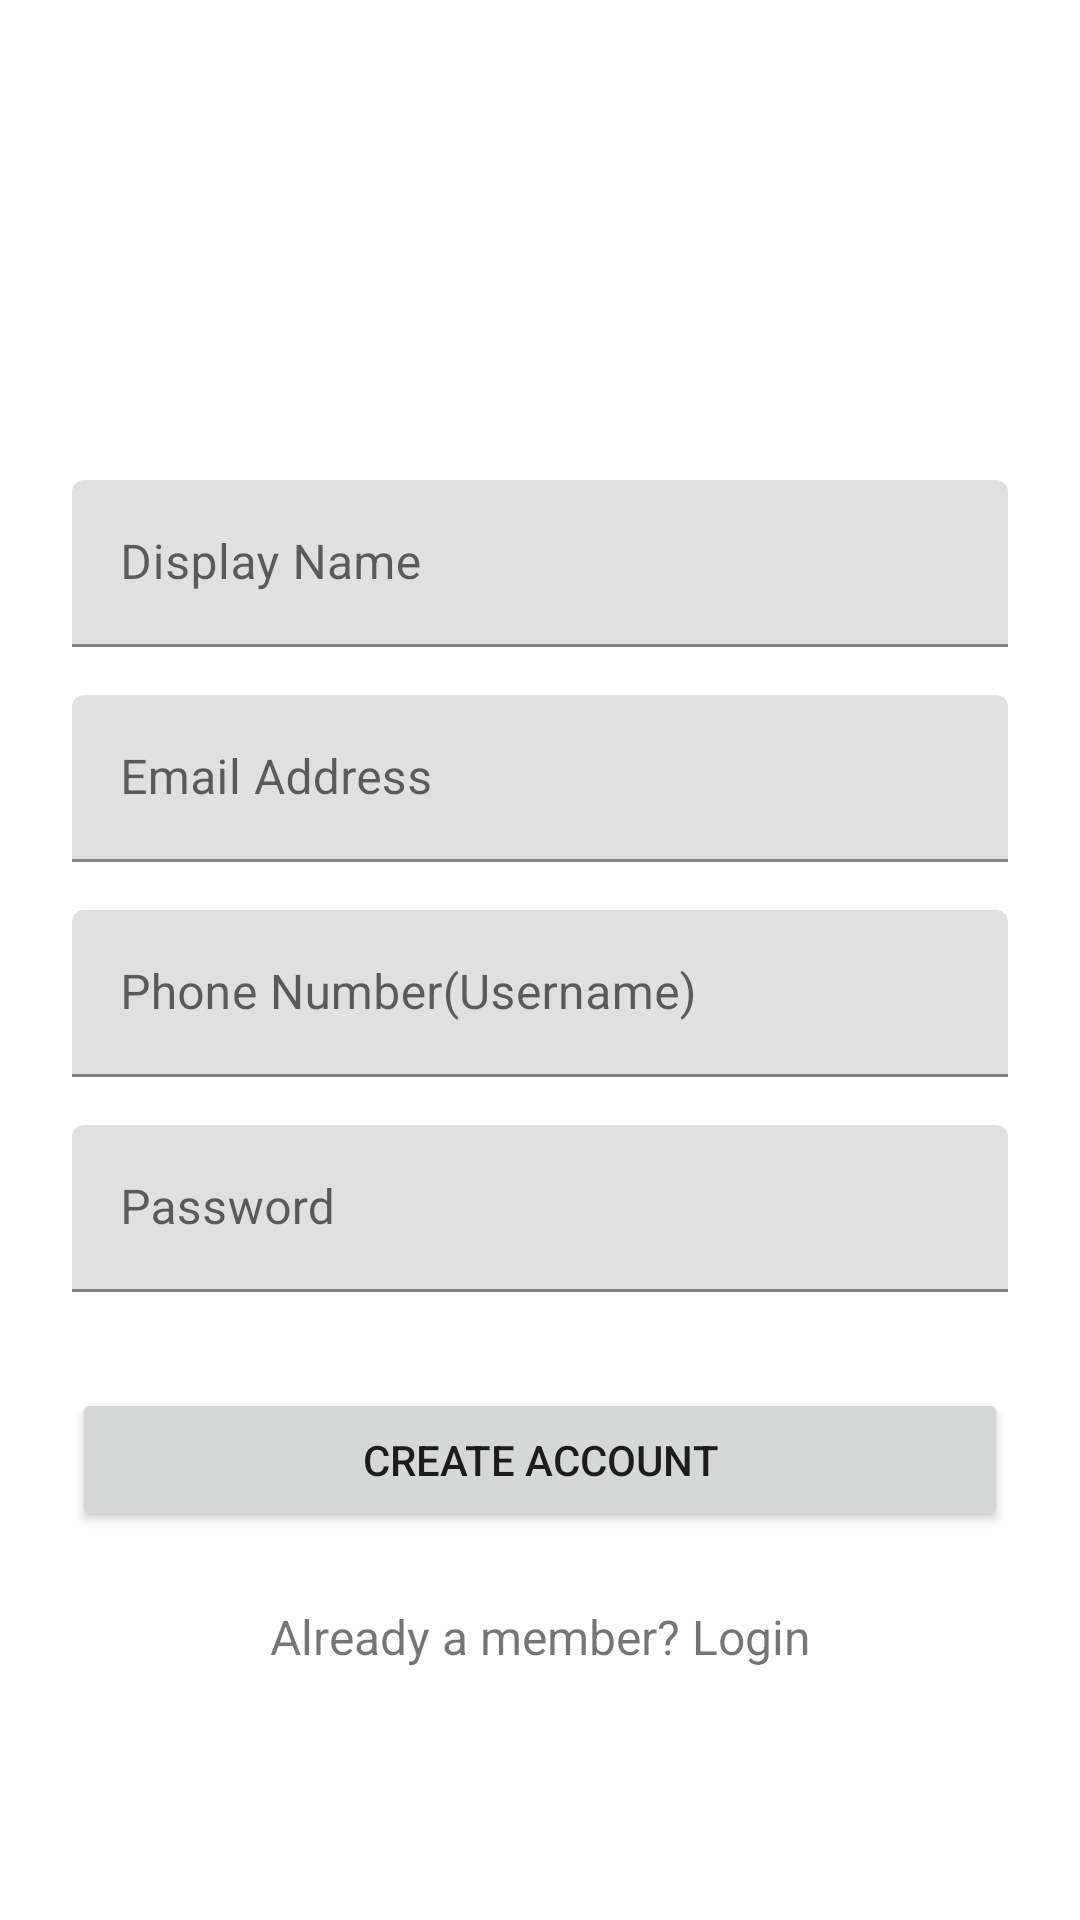

Write the Android layout XML for this screen, with the resource values it uses.
<!-- AndroidManifest.xml: activity theme AppTheme.NoActionBar -->
<!-- res/layout/activity_sign_up.xml -->
<?xml version="1.0" encoding="utf-8"?>
<ScrollView
    xmlns:android="http://schemas.android.com/apk/res/android"
    android:layout_width="fill_parent"
    android:layout_height="fill_parent"
    android:fitsSystemWindows="true">

    <LinearLayout
        android:orientation="vertical"
        android:layout_width="match_parent"
        android:layout_height="wrap_content"
        android:paddingTop="56dp"
        android:paddingLeft="24dp"
        android:paddingRight="24dp">

        <ImageView android:src="@drawable/logo"
            android:layout_width="wrap_content"
            android:layout_height="72dp"
            android:layout_marginBottom="24dp"
            android:layout_gravity="center_horizontal" />

        
        <android.support.design.widget.TextInputLayout
            android:layout_width="match_parent"
            android:layout_height="wrap_content"
            android:layout_marginTop="8dp"
            android:layout_marginBottom="8dp">
            <EditText android:id="@+id/input_name"
                android:layout_width="match_parent"
                android:layout_height="wrap_content"
                android:inputType="textCapWords"
                android:hint="Display Name" />
        </android.support.design.widget.TextInputLayout>

        

        <android.support.design.widget.TextInputLayout
            android:layout_width="match_parent"
            android:layout_height="wrap_content"
            android:layout_marginTop="8dp"
            android:layout_marginBottom="8dp">
            <EditText android:id="@+id/input_email"
                android:layout_width="match_parent"
                android:layout_height="wrap_content"
                android:inputType="textEmailAddress"
                android:hint="Email Address" />
        </android.support.design.widget.TextInputLayout>


        <android.support.design.widget.TextInputLayout
            android:layout_width="match_parent"
            android:layout_height="wrap_content"
            android:layout_marginTop="8dp"
            android:layout_marginBottom="8dp">
            <EditText android:id="@+id/input_phone"
                android:layout_width="match_parent"
                android:layout_height="wrap_content"
                android:inputType="textEmailAddress"
                android:hint="Phone Number(Username)" />
        </android.support.design.widget.TextInputLayout>

        
        <android.support.design.widget.TextInputLayout
            android:layout_width="match_parent"
            android:layout_height="wrap_content"
            android:layout_marginTop="8dp"
            android:layout_marginBottom="8dp">
            <EditText android:id="@+id/input_password"
                android:layout_width="match_parent"
                android:layout_height="wrap_content"
                android:inputType="textPassword"
                android:hint="Password"/>
        </android.support.design.widget.TextInputLayout>

        
        <android.support.v7.widget.AppCompatButton
            android:id="@+id/btn_signup"
            android:layout_width="fill_parent"
            android:layout_height="wrap_content"
            android:layout_marginTop="24dp"
            android:layout_marginBottom="24dp"
            android:padding="12dp"
            android:text="Create Account"/>

        <TextView android:id="@+id/link_login"
            android:layout_width="fill_parent"
            android:layout_height="wrap_content"
            android:layout_marginBottom="24dp"
            android:text="Already a member? Login"
            android:gravity="center"
            android:textSize="16dip"/>

    </LinearLayout>
</ScrollView>
<!-- resources referenced by this layout -->
<resources>
  <style name="AppTheme.NoActionBar">
          <item name="windowActionBar">false</item>
          <item name="windowNoTitle">true</item>
          <item name="android:windowDrawsSystemBarBackgrounds">true</item>
          <item name="android:statusBarColor">@android:color/transparent</item>
      </style>
</resources>
